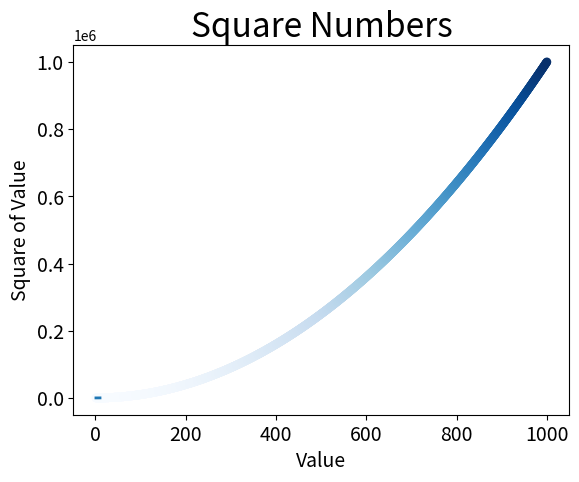

Write Python code to recreate this figure.
import matplotlib.pyplot as plt

input_values = [1, 2, 3, 4, 5, 6, 7, 8, 9, 10]
squares = [1, 4, 9, 16, 25, 36, 49, 64, 81, 100]

# plot() строит осмысленное графическое представление для данных
# plt.plot(squares)
plt.plot(input_values, squares, linewidth=2)

# Назначение заголовка диаграммы
plt.title("Square Numbers", fontsize=24)

# Назначение заголовка меток осей.
plt.xlabel("Value", fontsize=14)
plt.ylabel("Square of Value", fontsize=14)

# Назначение размера шрифта делений на осях.
plt.tick_params(axis='both', labelsize=14)


# +++ Назначение диапазона для каждой оси.
#plt.axis([0, 300, 0, 90000])


# Нанесение и оформление отдельных точек функцией scatter()

#1) Нанесение точки на графике
# plt.scatter(2, 4)
# plt.scatter(2, 4, s=200)            # аргумент s задает размер точек

#2) вывести на диаграмме серию точек
#x_values = [1, 2, 3, 4, 5]
#y_values = [1, 4, 9, 16, 25]
#plt.scatter(x_values, y_values, s=100)

#3) Автоматическое вычисление данных
x_values = list(range(1, 1001))
y_values = [x**2 for x in x_values]
#plt.scatter(x_values, y_values, edgecolor='none',  s=20)   # арг. edgecolor='none' удаляет контуры вокруг точек
#plt.scatter(x_values, y_values,  c='red', edgecolor='none',  s=20)    # арг. с='' - color цвет
#plt.scatter(x_values, y_values,  c=(1, 0.5, 0.8), edgecolor='none',  s=20)

#4) Цветовая карта
#  передаем в c список y-values, а затем указываем pyplot, какая цветовая
# карта должна использоваться, при помощи аргумента cmap.
plt.scatter(x_values, y_values, c=y_values, cmap=plt.cm.Blues, edgecolor='none', s=40)
# Все цветовые карты, доступные в pyplot, можно просмотреть на сайте http://matplotlib.org/; откройте раздел Examples,
# прокрутите содержимое до пункта Color Examples и щелкните на ссылке colormaps_reference

# Можно либо вывести инфу на экран, либо сохранить инфу в файл


# Вызов plt.show() открывает окно просмотра matplotlib и выводит график
plt.show()

# Автоматическое сохранение диаграмм
#plt.savefig('squares_plot.png', bbox_inches='tight')    # Первый аргумент содержит имя файла для сохранения диаграммы;
                                                        # Второй аргумент отсекает от диаграммы лишние пропуски.



